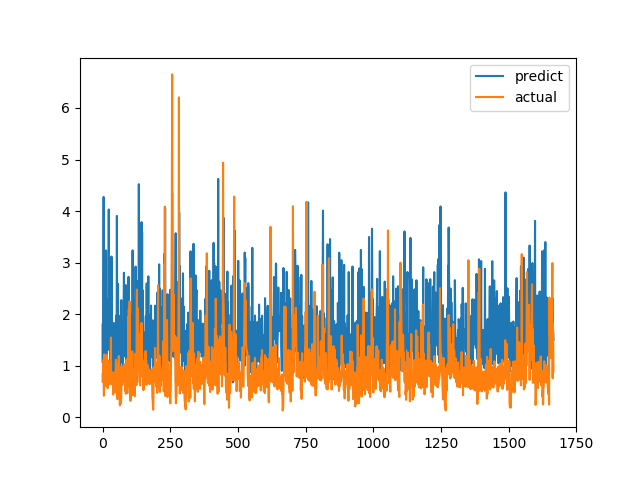

Source data for this figure (header and first rows):
predict, actual
1.075, 0.6915
1.815, 0.8558
0.9565, 0.7094
2.848, 1.015
4.274, 1.116
1.527, 0.4183
2.011, 1.002
1.249, 1.219
1.091, 1.143
0.9086, 0.6528
1.468, 0.6747
1.235, 0.601
1.351, 0.6695
3.237, 0.6538
1.031, 0.7814
1.421, 1.206
2.296, 0.8469
2.246, 0.8286
1.754, 0.6482
1.782, 0.5624
1.305, 0.7183
1.775, 1.1
2.174, 0.9542
4.03, 0.729
1.328, 0.6694
1.42, 0.8631
1.434, 0.6465
1.541, 0.8223
2.368, 0.9236
0.9171, 0.8301
1.381, 1.067
1.99, 1.546
1.416, 0.6827
3.118, 0.6386
1.518, 0.6464
1.091, 0.6881
1.104, 0.7274
1.441, 0.65
0.7887, 0.8694
1.765, 0.4409
1.827, 0.4519
0.9959, 0.7575
1.822, 0.4952
1.372, 0.6851
0.7122, 0.7244
1.615, 0.8654
1.099, 0.74
1.756, 0.8071
1.054, 0.8204
0.9926, 1.114
1.211, 1.109
1.976, 0.4751
1.232, 1.039
3.906, 0.9458
1.543, 0.7878
2.368, 0.3505
1.341, 0.9368
2.587, 0.9868
1.871, 0.647
0.8809, 1.03
... 1,606 more rows
